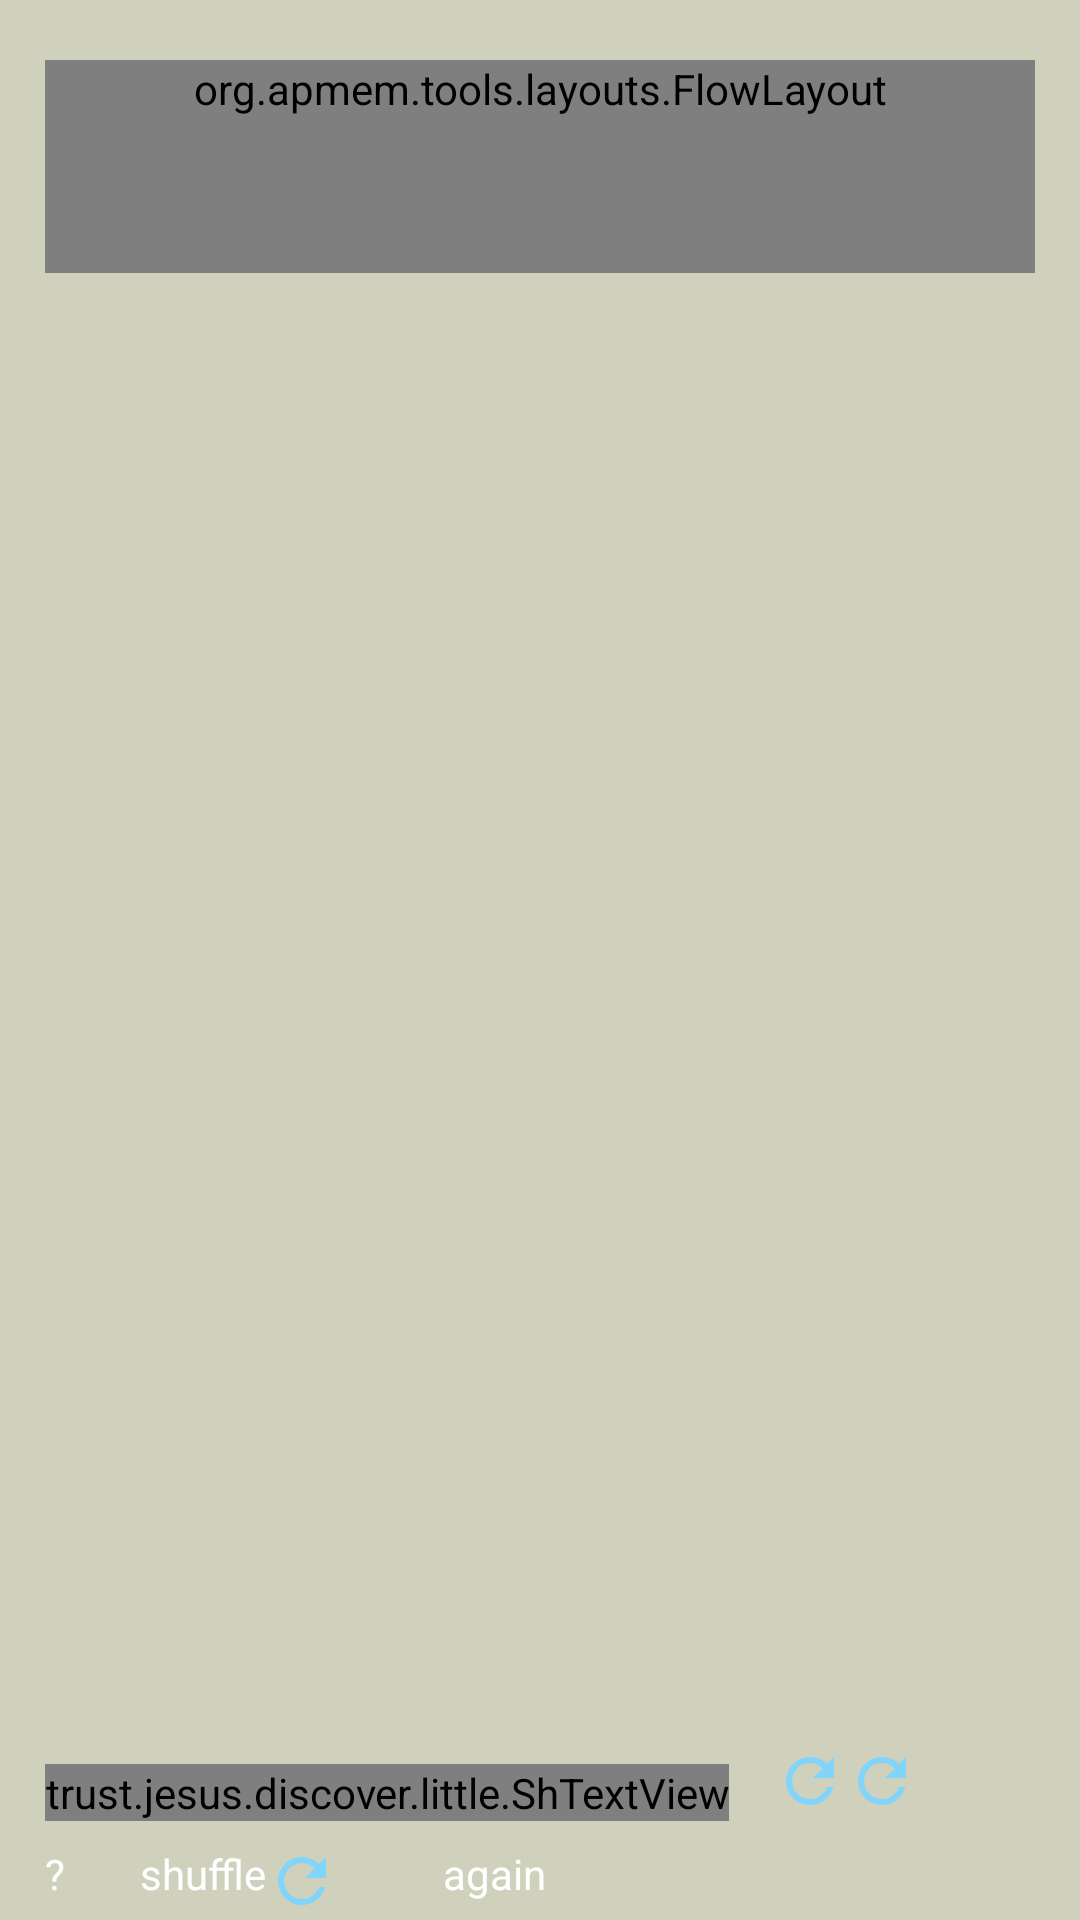

The Android layout XML behind this screen, and the referenced resources:
<!-- AndroidManifest.xml: application theme AppTheme -->
<!-- res/layout/fragment_word.xml -->
<?xml version="1.0" encoding="utf-8"?>
<RelativeLayout
    xmlns:android="http://schemas.android.com/apk/res/android"
    xmlns:app="http://schemas.android.com/apk/res-auto"
    android:layout_width="match_parent"
    android:layout_height="match_parent"
    >
    

    <ScrollView
        android:layout_width="match_parent"
        android:layout_height="match_parent"
        android:layout_above="@+id/wtvSpeak"
        android:layout_marginTop="5dp"
        android:layout_marginBottom="2dp"
        android:paddingBottom="2dp">

        <org.apmem.tools.layouts.FlowLayout
            android:id="@+id/flowLayout"
            android:layout_width="fill_parent"
            android:layout_height="wrap_content"
            android:layout_margin="15dp"
            android:layout_marginBottom="1dp"
            android:orientation="horizontal"
            android:paddingBottom="52dp">
            

        </org.apmem.tools.layouts.FlowLayout>

    </ScrollView>

    <trust.jesus.discover.little.ShTextView
        android:text="@string/s"
        android:id="@+id/wtvSpeak"
        android:layout_width="wrap_content"
        android:layout_height="wrap_content"
        android:layout_marginStart="15dp"
        android:layout_marginBottom="8dp"
        android:layout_above="@+id/etvTxtShow"
        android:layout_alignParentStart="true"
        android:textSize="18sp"
        />

    <TextView
        android:text=""
        android:id="@+id/ayheaderTextView"
        android:layout_marginBottom="9dp"
        android:layout_width="wrap_content"
        android:layout_height="wrap_content"
        android:layout_above="@+id/etvTxtShow"
        app:drawableStartCompat="@drawable/refresh_tv"
        app:drawableEndCompat="@drawable/refresh_tv"
        android:layout_toEndOf="@+id/wtvSpeak"
        android:layout_marginStart="15dp"
        android:textSize="18sp"
        />

    <TextView
        android:text="@string/question_mark"
        android:id="@+id/etvTxtShow"
        android:layout_width="wrap_content"
        android:layout_height="wrap_content"
        android:layout_marginStart="15dp"
        android:layout_marginBottom="6dp"
        android:layout_alignParentBottom="true"
        />

    <TextView
        android:text="@string/shuffle"
        android:id="@+id/tvMischen"
        android:layout_width="wrap_content"
        android:layout_height="wrap_content"
        android:layout_alignParentBottom="true"
        android:layout_toEndOf="@+id/etvTxtShow"
        android:layout_marginStart="25dp"
        app:drawableEndCompat="@drawable/refresh_tv"
        android:layout_marginBottom="1dp" />


    <TextView
        android:id="@+id/tvrepeat"
        android:layout_width="wrap_content"
        android:layout_height="wrap_content"
        android:layout_alignParentBottom="true"
        android:layout_marginStart="35dp"
        android:layout_marginBottom="6dp"
        android:layout_toEndOf="@+id/tvMischen"
        android:text="@string/again" />

</RelativeLayout>
<!-- resources referenced by this layout -->
<resources>
  <!-- drawable refresh_tv (drawable) -->
  <vector xmlns:android="http://schemas.android.com/apk/res/android"
      android:width="24dp"
      android:height="24dp"
      android:viewportWidth="24.0"
      android:viewportHeight="24.0">
      <path
          android:fillColor="?attr/btn_img_colour"
          android:pathData="M17.65,6.35C16.2,4.9 14.21,4 12,4c-4.42,0 -7.99,3.58 -7.99,8s3.57,8 7.99,8c3.73,0 6.84,-2.55 7.73,-6h-2.08c-0.82,2.33 -3.04,4 -5.65,4 -3.31,0 -6,-2.69 -6,-6s2.69,-6 6,-6c1.66,0 3.14,0.69 4.22,1.78L13,11h7V4l-2.35,2.35z"/>
  </vector>
  
      
  <string name="again">again</string>
  <string name="question_mark" translatable="false">  \? </string>
  <string name="s">Speak</string>
  <string name="shuffle">shuffle</string>
  <color name="light_blue_200">#FF81D4FA</color>
  <color name="light_key_pressed">#95C8C8</color>
  <color name="light_key_normal">#96B1AC</color>
  <color name="light_action_bar">#95ABF2</color>
  <color name="light_box_background">@color/md_theme_dark_onBackground</color>
  <color name="md_theme_light_onSecondary">#FFFFFF</color>
  <color name="md_theme_light_onPrimary">#FFFFFF</color>
  <style name="AlertDialogCustom" parent="Theme.AppCompat.Light.Dialog">
          <item name="android:colorBackground">?attr/button_colour</item>
          <item name="android:windowBackground">@drawable/rounded_corner</item> 
          
          <item name="android:textColor">?attr/btn_img_colour</item>  
          <item name="android:textColorPrimary">?attr/btn_img_colour</item>  
          <item name="textColorAlertDialogListItem">?attr/btn_img_colour</item>  
          <item name="android:textColorSecondary">?attr/btn_img_colour</item>   
  
  
  
          
      </style>
  <color name="blue_tab_selected">#7BE2D8</color>
  <color name="light_background">#D0D1BD</color>
  <color name="md_theme_dark_primaryContainer">#544600</color>
  <color name="md_theme_dark_onPrimaryContainer">#FFE16D</color>
  <color name="md_theme_dark_secondary">#D2C6A1</color>
  <color name="md_theme_dark_onSecondary">#373016</color>
  <color name="md_theme_dark_secondaryContainer">#4E462A</color>
  <color name="md_theme_dark_onSecondaryContainer">#EFE2BC</color>
  <color name="md_theme_dark_tertiary">#AAD0B2</color>
  <color name="md_theme_dark_onTertiary">#153722</color>
  <color name="md_theme_dark_tertiaryContainer">#2D4E37</color>
  <color name="md_theme_dark_onTertiaryContainer">#C6ECCD</color>
  <color name="md_theme_dark_error">#FFB4AB</color>
  <color name="md_theme_dark_errorContainer">#93000A</color>
  <color name="md_theme_dark_onError">#690005</color>
  <color name="md_theme_dark_onErrorContainer">#FFDAD6</color>
  <color name="md_theme_dark_onBackground">#E8E2D9</color>
  <color name="md_theme_dark_surface">#1D1B16</color>
  <color name="md_theme_dark_onSurface">#E8E2D9</color>
  <color name="md_theme_dark_surfaceVariant">#4B4739</color>
  <color name="md_theme_dark_onSurfaceVariant">#CDC6B4</color>
  <color name="md_theme_dark_outline">#979080</color>
  <color name="md_theme_dark_inverseOnSurface">#1D1B16</color>
  <color name="md_theme_dark_inverseSurface">#E8E2D9</color>
  <color name="md_theme_dark_inversePrimary">#705D00</color>
  <!-- drawable rounded_corner (drawable) -->
  <?xml version="1.0" encoding="utf-8"?>
  <shape
  xmlns:android="http://schemas.android.com/apk/res/android"
  android:shape="rectangle">
  
  <corners android:radius="6dp" />
  
  
  
  
  
  
      <solid android:color="?attr/button_colour" />
      <stroke android:width="3dp"
          android:color="?attr/border_colour" />
  
  
  </shape>
</resources>
